Labelled photos from "processed", an image-classification folder in ioanatudorache/proiect-retele-neuronale2. The possible labels are: Andromeda, Pegasus, Ursa Major, Ursa Minor.

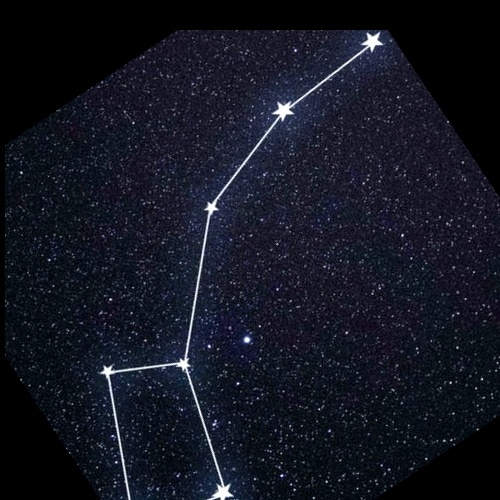
Label: Ursa Minor

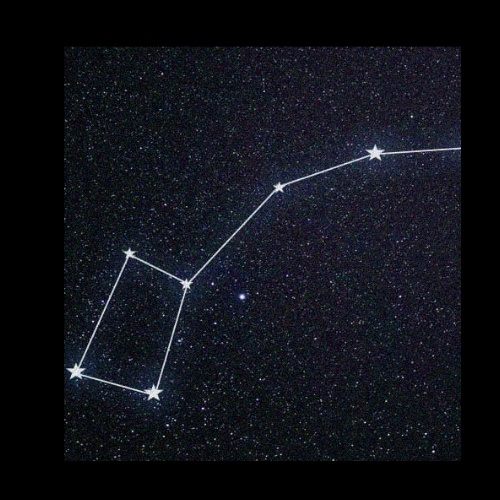
Label: Ursa Minor

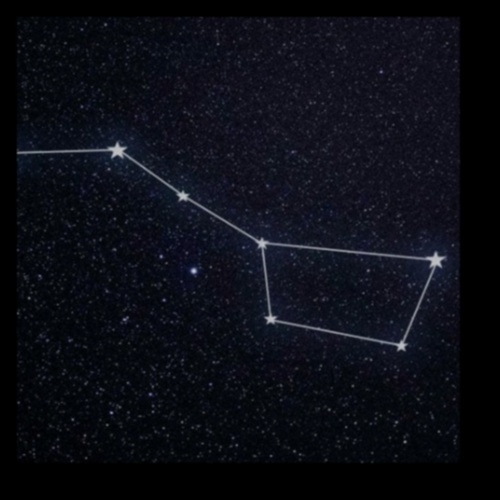
Label: Ursa Major

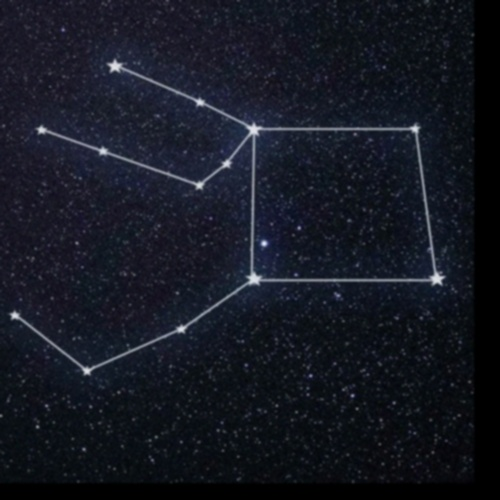
Label: Pegasus

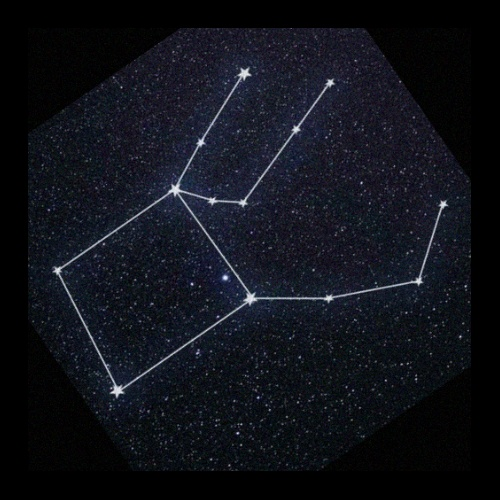
Label: Pegasus

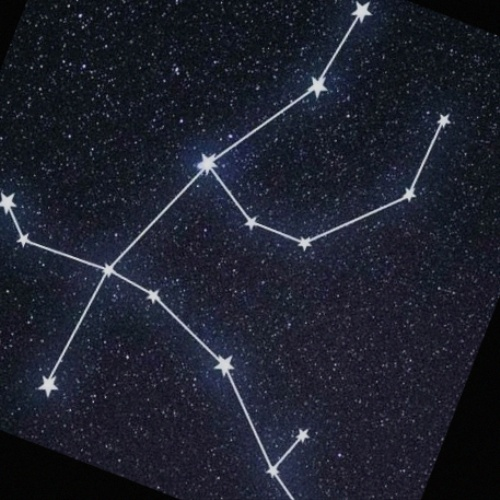
Label: Andromeda
